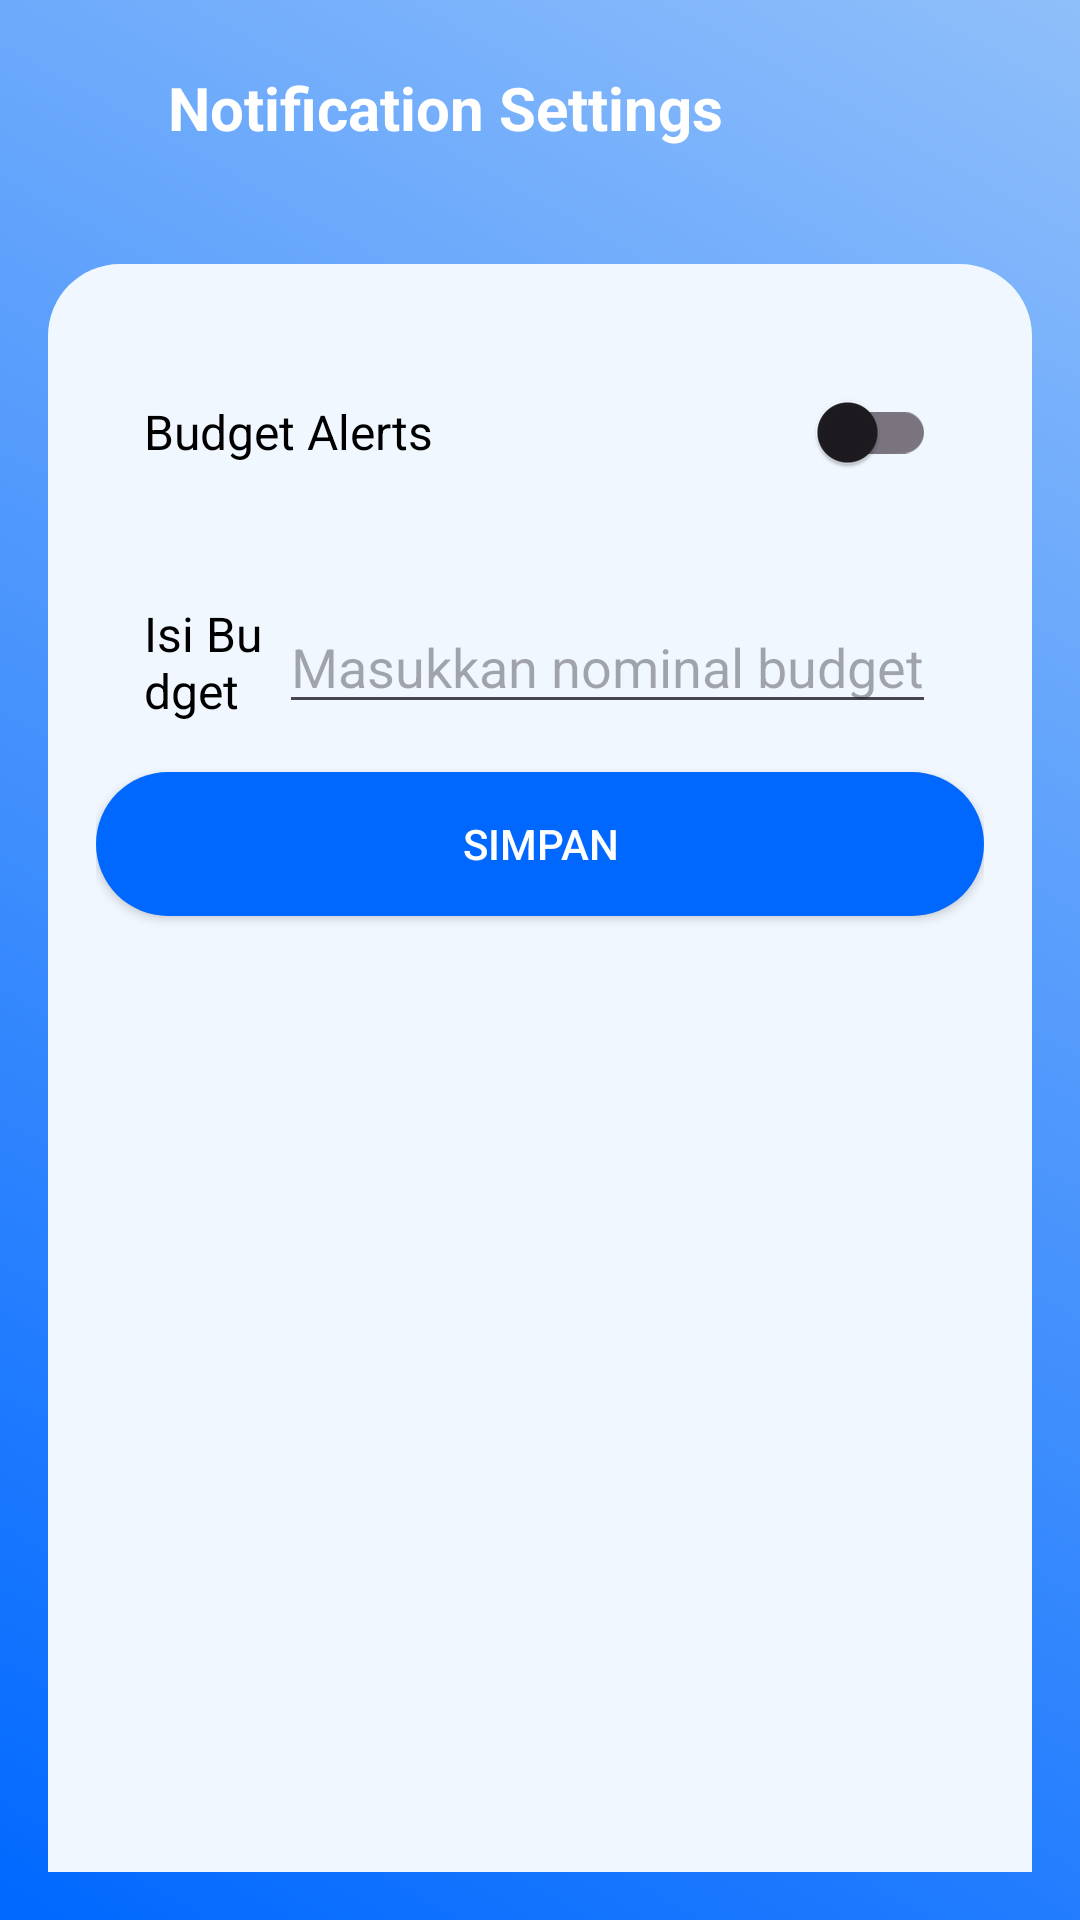

Here is an Android app screen rendered from its layout file. Give the layout XML and the strings, colors and styles it references.
<!-- AndroidManifest.xml: application theme Theme.BudgetIn -->
<!-- res/layout/fragment_notification_settings.xml -->
<?xml version="1.0" encoding="utf-8"?>
<LinearLayout xmlns:android="http://schemas.android.com/apk/res/android"
    android:layout_width="match_parent"
    android:layout_height="match_parent"
    android:orientation="vertical"
    android:background="@drawable/bg_gradient">

    
    <LinearLayout
        android:layout_width="match_parent"
        android:layout_height="wrap_content"
        android:orientation="horizontal"
        android:gravity="center_vertical"
        android:layout_marginTop="16dp"
        android:layout_marginBottom="16dp">

        <ImageButton
            android:id="@+id/btn_back"
            android:layout_width="40dp"
            android:layout_height="40dp"
            android:background="@android:color/transparent"
            android:src="@drawable/ic_arrow_back"
            android:contentDescription="Kembali"
            android:layout_marginStart="8dp" />

        <TextView
            android:id="@+id/tvNotificationSettingsTitle"
            android:layout_width="wrap_content"
            android:layout_height="wrap_content"
            android:text="Notification Settings"
            android:textSize="20sp"
            android:textStyle="bold"
            android:textColor="@android:color/white"
            android:layout_marginStart="8dp"
            android:layout_gravity="center_vertical"/>
    </LinearLayout>

    
    <LinearLayout
        android:layout_width="match_parent"
        android:layout_height="match_parent"
        android:orientation="vertical"
        android:background="@drawable/bg_curved"
        android:layout_margin="16dp"
        android:padding="16dp">

        
        <LinearLayout
            android:layout_width="match_parent"
            android:layout_height="wrap_content"
            android:orientation="horizontal"
            android:gravity="center_vertical"
            android:padding="16dp">

            <TextView
                android:layout_width="0dp"
                android:layout_height="wrap_content"
                android:layout_weight="1"
                android:text="Budget Alerts"
                android:textSize="16sp"
                android:textColor="@android:color/black" />

            <androidx.appcompat.widget.SwitchCompat
                android:id="@+id/switchBudgetAlerts"
                android:layout_width="wrap_content"
                android:layout_height="wrap_content"
                android:checked="false" />
        </LinearLayout>

        
        <LinearLayout
            android:layout_width="match_parent"
            android:layout_height="wrap_content"
            android:orientation="horizontal"
            android:gravity="center_vertical"
            android:padding="16dp">

            <TextView
                android:layout_width="0dp"
                android:layout_height="wrap_content"
                android:layout_weight="1"
                android:text="Isi Budget"
                android:textSize="16sp"
                android:textColor="@android:color/black" />

            <EditText
                android:id="@+id/frm_Allert"
                android:layout_width="wrap_content"
                android:layout_height="wrap_content"
                android:inputType="numberDecimal"
                android:hint="Masukkan nominal budget" />
        </LinearLayout>

        <Button
            android:id="@+id/btn_save_settingnotif"
            android:layout_width="match_parent"
            android:layout_height="wrap_content"
            android:text="Simpan"
            android:background="@drawable/bg_button_rounded"
            android:textColor="@android:color/white"
            android:padding="12dp" />

    </LinearLayout>

</LinearLayout>
<!-- resources referenced by this layout -->
<resources>
  <!-- drawable bg_button_rounded (drawable) -->
  <shape xmlns:android="http://schemas.android.com/apk/res/android">
      <solid android:color="#0068FF"/>
      <corners android:radius="24dp"/>
  </shape>
  <!-- drawable bg_curved (drawable) -->
  <?xml version="1.0" encoding="utf-8"?>
  <shape xmlns:android="http://schemas.android.com/apk/res/android"
      android:shape="rectangle">
  
      <solid android:color="#F1F7FF" />
  
      <corners
          android:topLeftRadius="24dp"
          android:topRightRadius="24dp"
          android:bottomLeftRadius="0dp"
          android:bottomRightRadius="0dp" />
  
  </shape>
  <!-- drawable bg_gradient (drawable) -->
  <?xml version="1.0" encoding="utf-8"?>
  <layer-list xmlns:android="http://schemas.android.com/apk/res/android">
      <item>
          <shape android:shape="rectangle">
              <gradient
                  android:angle="45"
                  android:startColor="#0068FF"
                  android:endColor="#8FBFFA"
                  android:type="linear" />
  
              <corners
                  android:radius="0dp"/>
          </shape>
      </item>
  </layer-list>
  <style name="Theme.BudgetIn" parent="Base.Theme.BudgetIn" />
  <style name="Base.Theme.BudgetIn" parent="Theme.Material3.DayNight.NoActionBar">
          
          
          <item name="colorPrimary">@color/background</item>
          <item name="colorPrimaryVariant">@color/background</item>
          <item name="colorOnPrimary">@color/background</item>
          <item name="android:statusBarColor">?attr/colorPrimaryVariant</item>
      </style>
  <color name="background">#0068FF</color>
</resources>
